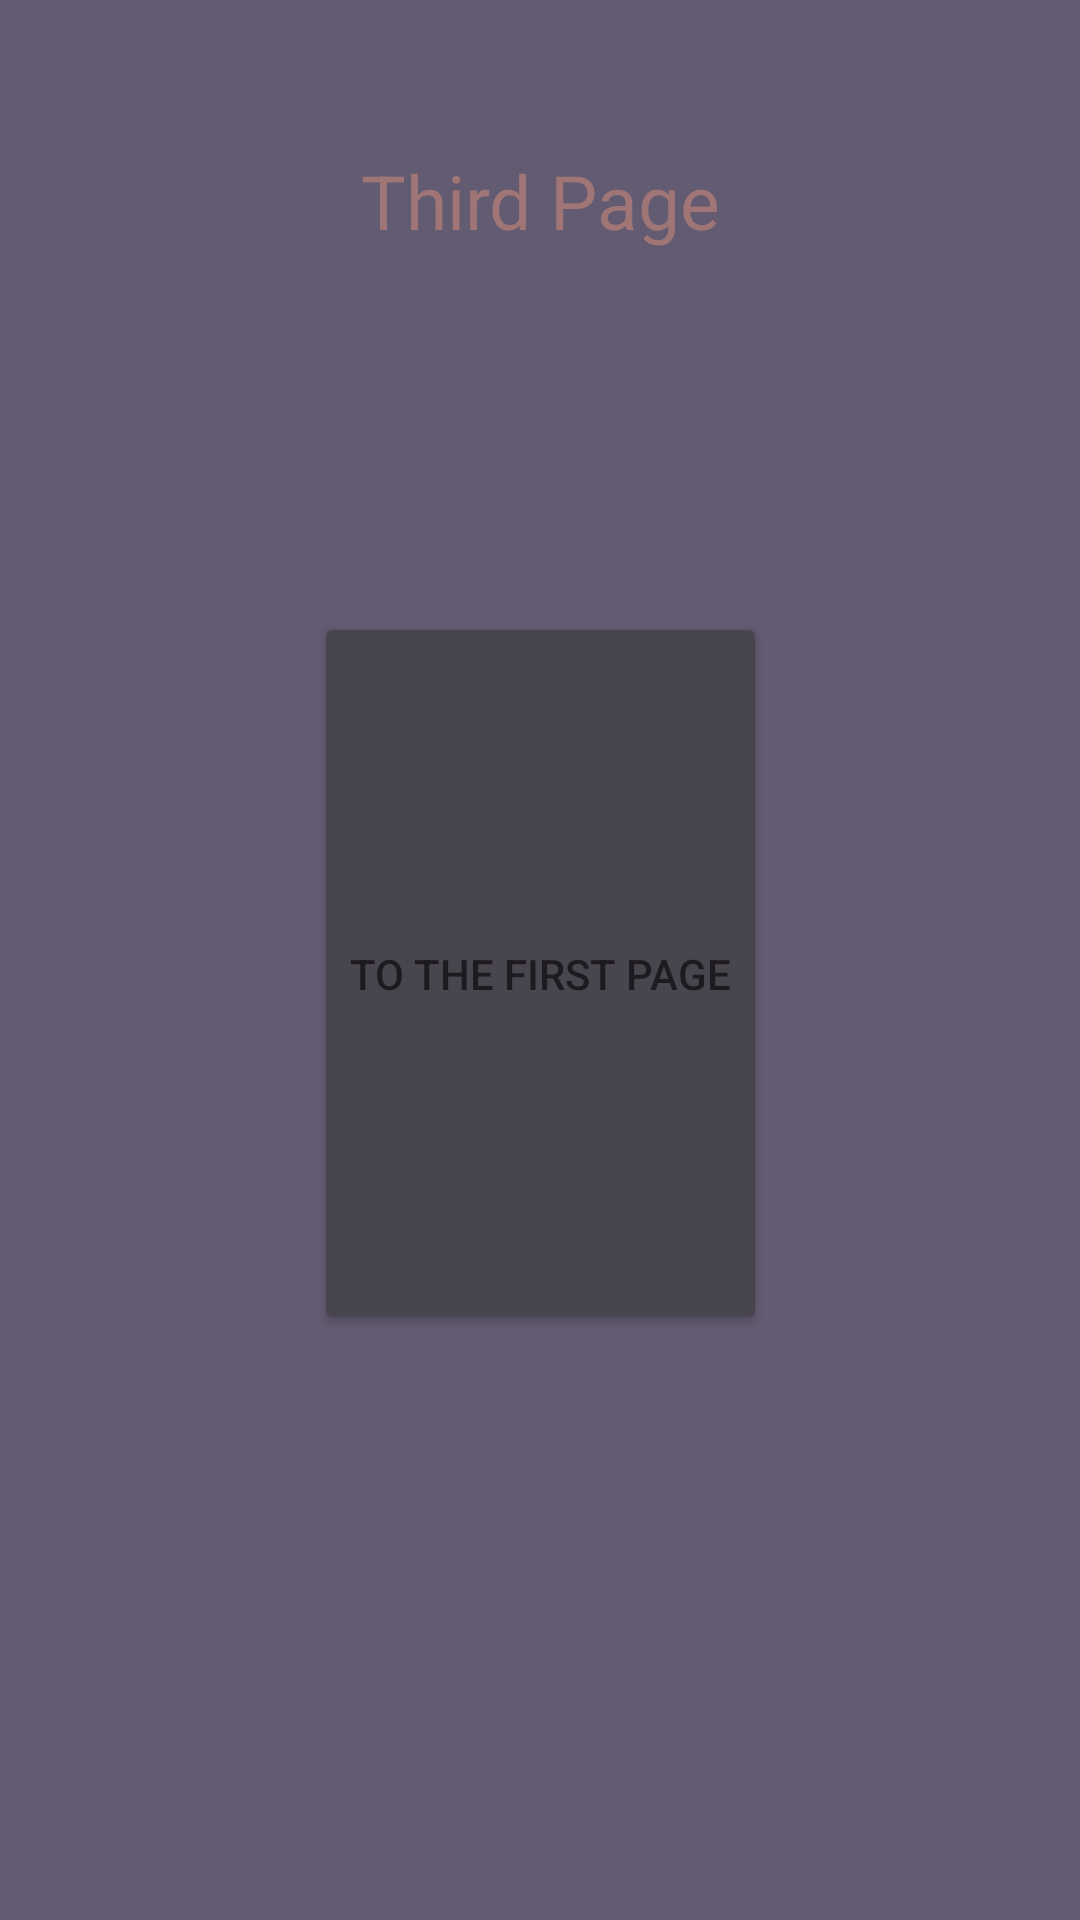

This screen was rendered from an Android layout file. Write that file and the resources it references.
<!-- AndroidManifest.xml: application theme Theme.AnHm -->
<!-- res/layout/activity_c.xml -->
<?xml version="1.0" encoding="utf-8"?>
<androidx.constraintlayout.widget.ConstraintLayout xmlns:android="http://schemas.android.com/apk/res/android"
    xmlns:app="http://schemas.android.com/apk/res-auto"
    xmlns:tools="http://schemas.android.com/tools"
    android:layout_width="match_parent"
    android:layout_height="match_parent"
    android:background="?attr/colorSecondary"
    tools:context=".ActivityC">


    <TextView
        android:id="@+id/textView3"
        android:layout_width="wrap_content"
        android:layout_height="wrap_content"
        android:layout_marginTop="50dp"
        android:text="Third Page"
        android:textColor="#9F7575"
        android:textSize="25sp"
        app:layout_constraintEnd_toEndOf="parent"
        app:layout_constraintStart_toStartOf="parent"
        app:layout_constraintTop_toTopOf="parent" />

    <Button
        android:id="@+id/buttonCToA"
        android:layout_width="wrap_content"
        android:layout_height="241dp"
        android:layout_marginTop="204dp"
        android:backgroundTint="?attr/colorOnSurfaceVariant"
        android:text="To The First Page"
        app:layout_constraintEnd_toEndOf="parent"
        app:layout_constraintStart_toStartOf="parent"
        app:layout_constraintTop_toTopOf="parent" />
</androidx.constraintlayout.widget.ConstraintLayout>
<!-- resources referenced by this layout -->
<resources>
  <style name="Theme.AnHm" parent="Theme.MaterialComponents.DayNight.DarkActionBar">
          
          <item name="colorPrimary">@color/purple_500</item>
          <item name="colorPrimaryVariant">@color/purple_700</item>
          <item name="colorOnPrimary">@color/white</item>
          
          <item name="colorSecondary">@color/teal_200</item>
          <item name="colorSecondaryVariant">@color/teal_700</item>
          <item name="colorOnSecondary">@color/black</item>
          
          <item name="android:statusBarColor">?attr/colorPrimaryVariant</item>
          
      </style>
  <!-- not gathered from this repository: default colours our renderer supplied (Android Studio template values) -->
  <color name="purple_500">#FF6200EE</color>
  <color name="purple_700">#FF3700B3</color>
  <color name="teal_200">#FF03DAC5</color>
  <color name="teal_700">#FF018786</color>
  <color name="black">#FF000000</color>
  <color name="white">#FFFFFFFF</color>
</resources>
